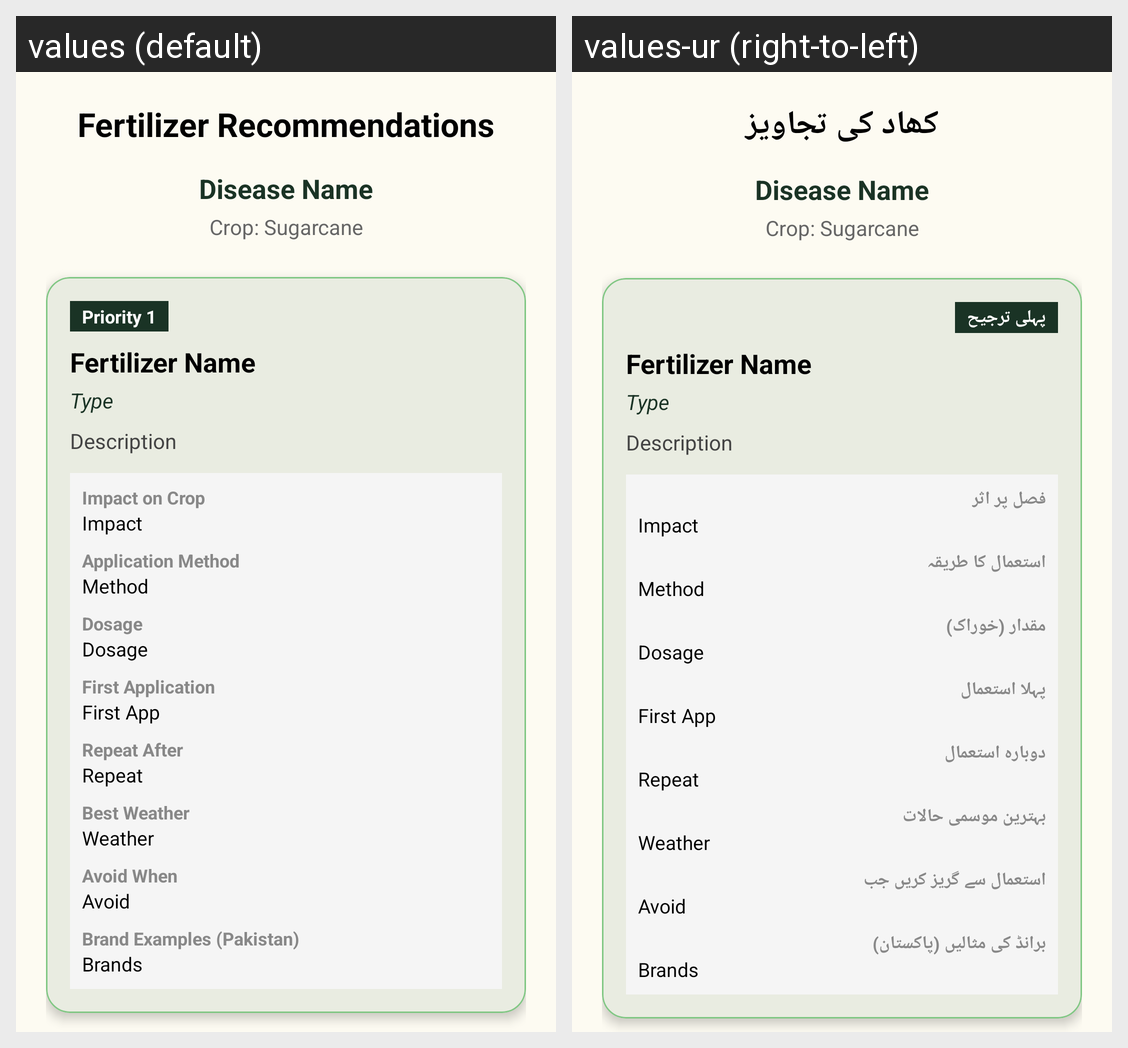

Locale-by-locale string values for the Android screen shown in this grid:
Android screen res/layout/dialog_fertilizer_details.xml rendered under 2 locales, left to right: values (default), values-ur (right-to-left). Device: Nexus 5 (rendered at 1080×1920; each locale shown at half size, 540×960, under a caption strip naming it); theme Theme.KisanAI.
Strings drawn on this screen, with the default value and each locale's value (text and hints the layout hard-codes, and strings that could not be matched under every locale, appear in the picture but are not listed):

fertilizer_recommendations
  values: Fertilizer Recommendations
  values-ur: کھاد کی تجاویز

priority_1
  values: Priority 1
  values-ur: پہلی ترجیح

impact_on_crop
  values: Impact on Crop
  values-ur: فصل پر اثر

application_method
  values: Application Method
  values-ur: استعمال کا طریقہ

dosage
  values: Dosage
  values-ur: مقدار (خوراک)

first_application
  values: First Application
  values-ur: پہلا استعمال

repeat_after_days
  values: Repeat After
  values-ur: دوبارہ استعمال

best_weather
  values: Best Weather
  values-ur: بہترین موسمی حالات

avoid_using_when
  values: Avoid When
  values-ur: استعمال سے گریز کریں جب

brand_examples
  values: Brand Examples (Pakistan)
  values-ur: برانڈ کی مثالیں (پاکستان)
